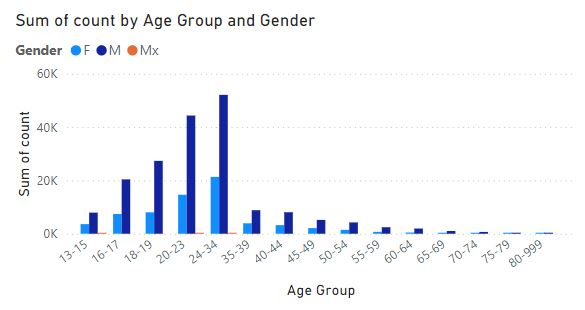

The data file committed next to this chart (first rows):
sex, ageclass, count
F, 13-15, 3607
M, 13-15, 7920
Mx, 13-15, 1
F, 16-17, 7403
M, 16-17, 20385
F, 18-19, 8041
M, 18-19, 27326
F, 20-23, 14622
M, 20-23, 44318
Mx, 20-23, 1
F, 24-34, 21331
M, 24-34, 52080
Mx, 24-34, 3
F, 35-39, 3914
M, 35-39, 8819
F, 40-44, 3224
M, 40-44, 8059
F, 45-49, 2106
M, 45-49, 5186
F, 5-12, 444
M, 5-12, 916
F, 50-54, 1457
M, 50-54, 4240
F, 55-59, 712
M, 55-59, 2441
F, 60-64, 443
M, 60-64, 1953
F, 65-69, 203
M, 65-69, 1027
F, 70-74, 93
M, 70-74, 683
F, 75-79, 36
M, 75-79, 234
F, 80-999, 15
M, 80-999, 88
